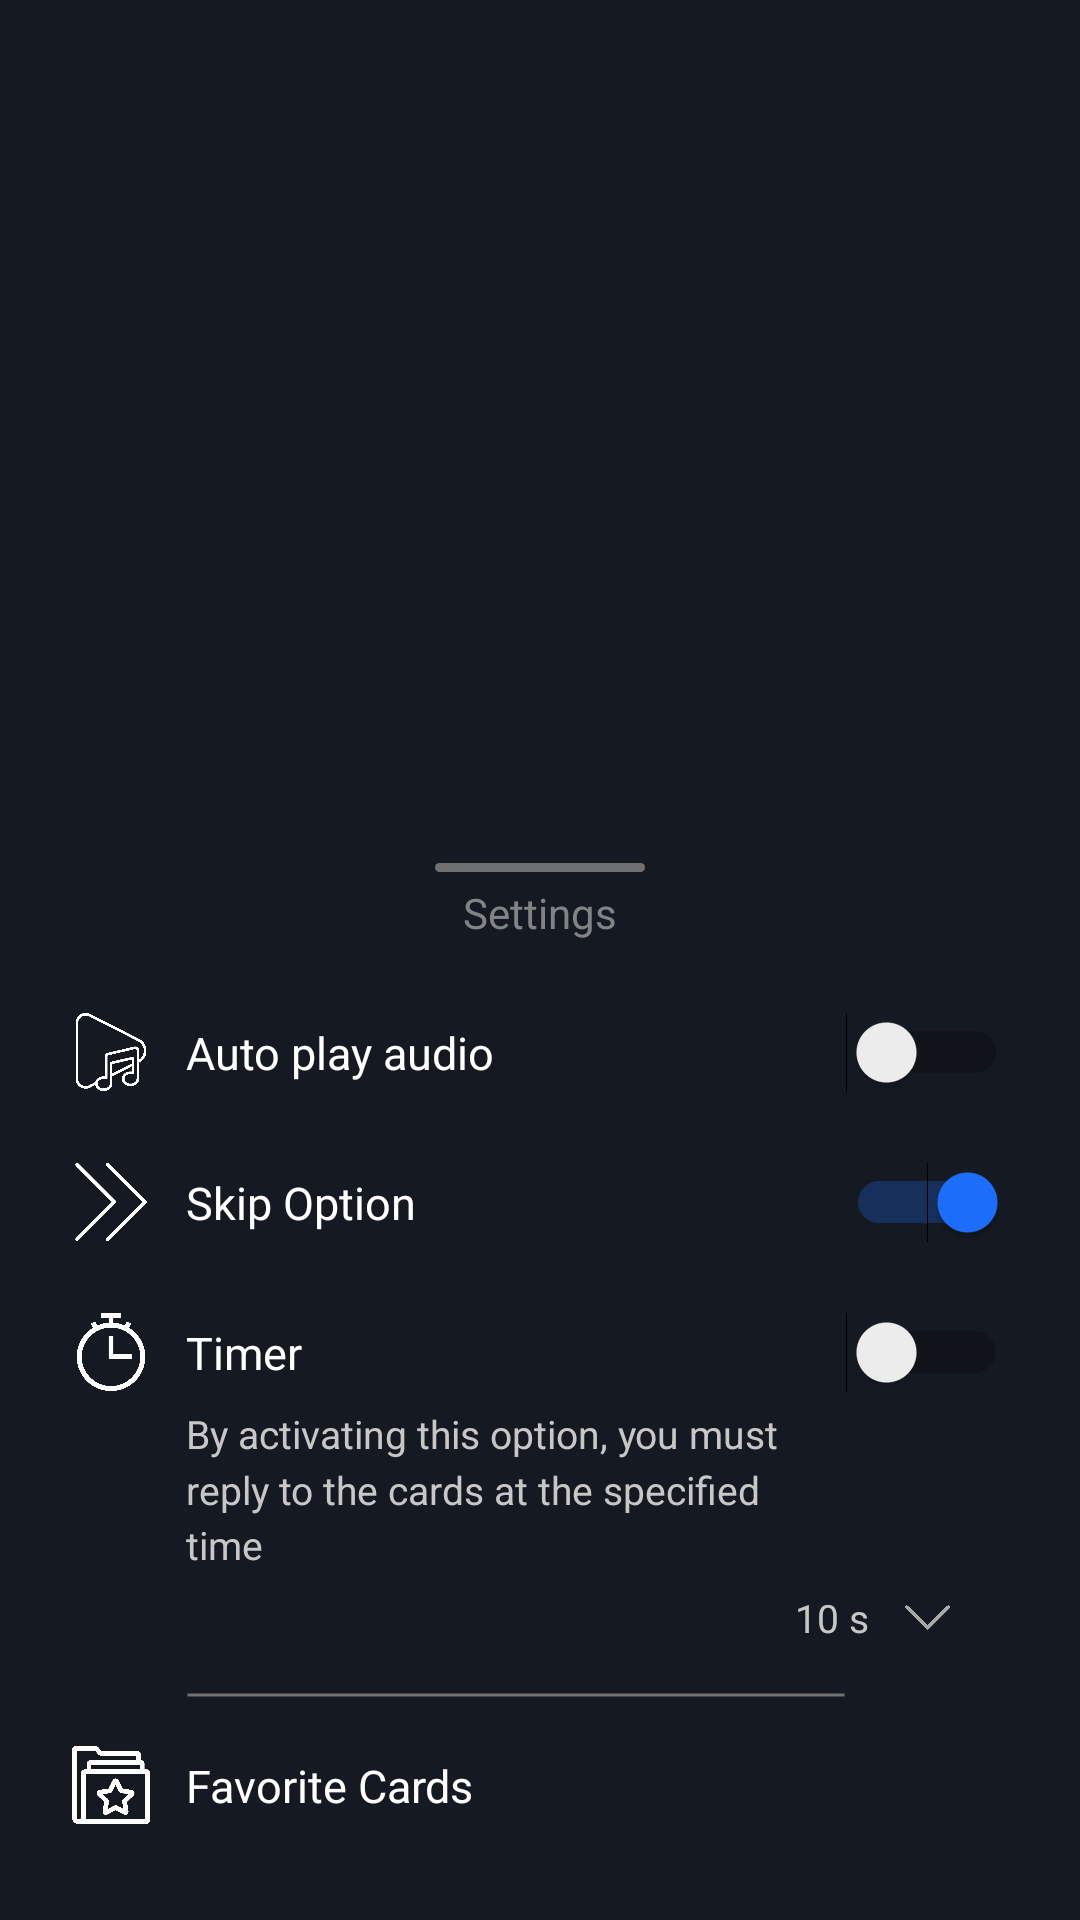

Produce the Android XML layout that renders to this screen, including the resource entries it uses.
<!-- AndroidManifest.xml: application theme Theme.SkinnerBox -->
<!-- res/layout/bottomsheetfragment_settings_groupmainpage.xml -->
<?xml version="1.0" encoding="utf-8"?>
<FrameLayout xmlns:android="http://schemas.android.com/apk/res/android"
    xmlns:tools="http://schemas.android.com/tools"
    android:layout_width="match_parent"
    android:layout_height="match_parent"
    android:background="@color/background_items2"
    xmlns:app="http://schemas.android.com/apk/res-auto">
    <androidx.constraintlayout.widget.ConstraintLayout
        android:layout_width="match_parent"
        android:layout_height="wrap_content"
        android:layout_gravity="bottom"
        android:paddingBottom="@dimen/large_margin_And_padding"
        android:paddingHorizontal="@dimen/standard_margin_And_padding"
        android:background="@drawable/background_bottomsheet">

        <View
            android:id="@+id/divider_groupMainPage_settings"
            android:layout_width="70dp"
            android:layout_height="3dp"
            android:layout_marginTop="4dp"
            android:background="@drawable/divider_vertical_style"
            app:layout_constraintEnd_toEndOf="parent"
            app:layout_constraintStart_toStartOf="parent"
            app:layout_constraintTop_toTopOf="parent" />

        <TextView
            android:id="@+id/textView_groupMainPage_settingsText"
            android:layout_width="wrap_content"
            android:layout_height="wrap_content"
            android:layout_marginTop="4dp"
            android:text="@string/settings"
            android:textColor="@color/color_details_text"
            app:layout_constraintEnd_toEndOf="@+id/divider_groupMainPage_settings"
            app:layout_constraintStart_toStartOf="@+id/divider_groupMainPage_settings"
            app:layout_constraintTop_toBottomOf="@+id/divider_groupMainPage_settings" />

        <ImageView
            android:id="@+id/imageView7"
            android:layout_width="26dp"
            android:layout_height="26dp"
            android:layout_marginTop="24dp"
            app:layout_constraintStart_toStartOf="parent"
            app:layout_constraintTop_toBottomOf="@+id/textView_groupMainPage_settingsText"
            app:srcCompat="@drawable/ic_music" />

        <TextView
            android:id="@+id/textView"
            android:layout_width="wrap_content"
            android:layout_height="wrap_content"
            android:layout_marginStart="12dp"
            android:text="@string/AutoPlayAudio"
            android:textSize="@dimen/Content_Text_Size"
            android:textColor="@color/white"
            app:layout_constraintBottom_toBottomOf="@+id/imageView7"
            app:layout_constraintStart_toEndOf="@+id/imageView7"
            app:layout_constraintTop_toTopOf="@+id/imageView7" />

        <Switch
            android:id="@+id/switch_GroupMainPage_AutoPlayAudio"
            android:layout_width="wrap_content"
            android:layout_height="wrap_content"
            android:outlineSpotShadowColor="@color/grey_1"
            android:outlineAmbientShadowColor="@color/blue_dark"
            app:layout_constraintBottom_toBottomOf="@+id/textView"
            app:layout_constraintEnd_toEndOf="parent"
            app:layout_constraintTop_toTopOf="@+id/textView" />

        <ImageView
            android:id="@+id/imageView8"
            android:layout_width="26dp"
            android:layout_height="26dp"
            android:layout_marginTop="24dp"
            app:layout_constraintEnd_toEndOf="@+id/imageView7"
            app:layout_constraintStart_toStartOf="@+id/imageView7"
            app:layout_constraintTop_toBottomOf="@+id/imageView7"
            app:srcCompat="@drawable/ic_see_more" />

        <TextView
            android:id="@+id/textView4"
            android:layout_width="wrap_content"
            android:layout_height="wrap_content"
            android:text="@string/skipOption"
            android:textSize="@dimen/Content_Text_Size"
            android:textColor="@color/white"
            app:layout_constraintBottom_toBottomOf="@+id/imageView8"
            app:layout_constraintStart_toStartOf="@+id/textView"
            app:layout_constraintTop_toTopOf="@+id/imageView8" />

        <Switch
            android:id="@+id/switch_GroupMainPage_SkipOption"
            android:layout_width="wrap_content"
            android:layout_height="wrap_content"
            android:checked="true"
            android:outlineSpotShadowColor="@color/grey_1"
            android:outlineAmbientShadowColor="@color/blue_dark"
            app:layout_constraintBottom_toBottomOf="@+id/textView4"
            app:layout_constraintEnd_toEndOf="@+id/switch_GroupMainPage_AutoPlayAudio"
            app:layout_constraintTop_toTopOf="@+id/textView4" />

        <ImageView
            android:id="@+id/imageView9"
            android:layout_width="26dp"
            android:layout_height="26dp"
            android:layout_marginTop="24dp"
            app:layout_constraintEnd_toEndOf="@+id/imageView8"
            app:layout_constraintStart_toStartOf="@+id/imageView8"
            app:layout_constraintTop_toBottomOf="@+id/imageView8"
            app:srcCompat="@drawable/ic_timer" />

        <TextView
            android:id="@+id/textView7"
            android:layout_width="wrap_content"
            android:layout_height="wrap_content"
            android:text="@string/Timer"
            android:textSize="@dimen/Content_Text_Size"
            android:textColor="@color/white"
            app:layout_constraintBottom_toBottomOf="@+id/imageView9"
            app:layout_constraintStart_toStartOf="@+id/textView4"
            app:layout_constraintTop_toTopOf="@+id/imageView9" />

        <Switch
            android:id="@+id/switch_GroupMainPage_Timer"
            android:layout_width="wrap_content"
            android:layout_height="wrap_content"

            app:layout_constraintBottom_toBottomOf="@+id/textView7"
            app:layout_constraintEnd_toEndOf="@+id/switch_GroupMainPage_SkipOption"
            app:layout_constraintTop_toTopOf="@+id/textView7" />

        <TextView
            android:id="@+id/textView8"
            android:layout_width="0dp"
            android:layout_height="wrap_content"
            android:layout_marginTop="8dp"
            android:text="@string/TimerContent"
            android:textColor="@color/color_content_text"
            android:textSize="@dimen/details_Text_Size"
            android:lineSpacingMultiplier="1.2"
            app:layout_constraintEnd_toStartOf="@+id/switch_GroupMainPage_Timer"
            app:layout_constraintStart_toStartOf="@+id/textView7"
            app:layout_constraintTop_toBottomOf="@+id/textView7" />

        <ImageView
            android:id="@+id/iv_GroupMainPage_moreForTimer"
            android:layout_width="15dp"
            android:layout_height="15dp"
            android:layout_marginTop="8dp"
            android:rotation="90"
            app:layout_constraintEnd_toEndOf="@+id/switch_GroupMainPage_Timer"
            app:layout_constraintStart_toStartOf="@+id/switch_GroupMainPage_Timer"
            app:layout_constraintTop_toBottomOf="@+id/textView8"
            app:srcCompat="@drawable/ic_next" />

        <TextView
            android:id="@+id/textView_GroupMainPage_TimerText"
            android:layout_width="wrap_content"
            android:layout_height="wrap_content"
            android:layout_marginEnd="12dp"
            android:text="10 s"
            android:textColor="@color/color_content_text"
            android:textSize="@dimen/details_Text_Size"
            app:layout_constraintBottom_toBottomOf="@+id/iv_GroupMainPage_moreForTimer"
            app:layout_constraintEnd_toStartOf="@+id/iv_GroupMainPage_moreForTimer"
            app:layout_constraintTop_toTopOf="@+id/iv_GroupMainPage_moreForTimer" />

        <View
            android:id="@+id/divider_BelowTimer"
            android:layout_width="0dp"
            android:layout_height="2dp"
            android:layout_marginTop="16dp"
            android:background="@drawable/divider_style"
            app:layout_constraintEnd_toEndOf="@+id/textView8"
            app:layout_constraintStart_toStartOf="@+id/textView8"
            app:layout_constraintTop_toBottomOf="@+id/textView_GroupMainPage_TimerText" />

        <ImageView
            android:id="@+id/imageView11"
            android:layout_width="26dp"
            android:layout_height="26dp"
            android:layout_marginTop="16dp"
            app:layout_constraintBottom_toBottomOf="parent"
            app:layout_constraintEnd_toEndOf="@+id/imageView9"
            app:layout_constraintStart_toStartOf="@+id/imageView9"
            app:layout_constraintTop_toBottomOf="@+id/divider_BelowTimer"
            app:srcCompat="@drawable/ic_favorite" />

        <TextView
            android:id="@+id/tv_GroupMainPage_FavoriteCards"
            android:layout_width="wrap_content"
            android:layout_height="wrap_content"
            android:text="@string/favoriteCards"
            android:textSize="@dimen/Content_Text_Size"
            android:textColor="@color/white"
            app:layout_constraintBottom_toBottomOf="@+id/imageView11"
            app:layout_constraintStart_toStartOf="@+id/textView7"
            app:layout_constraintTop_toTopOf="@+id/imageView11" />

    </androidx.constraintlayout.widget.ConstraintLayout>

</FrameLayout>
<!-- resources referenced by this layout -->
<resources>
  <color name="background_items2">#151A22</color>
  <color name="blue_dark">#002CFF</color>
  <color name="color_content_text">#C7C7C7</color>
  <color name="color_details_text">#828385</color>
  <color name="grey_1">#33353A</color>
  <color name="white">#FFFFFFFF</color>
  <dimen name="Content_Text_Size">15sp</dimen>
  <dimen name="details_Text_Size">13sp</dimen>
  <dimen name="large_margin_And_padding">32dp</dimen>
  <dimen name="standard_margin_And_padding">24dp</dimen>
  <!-- drawable background_bottomsheet (drawable) -->
  <?xml version="1.0" encoding="utf-8"?>
  <shape xmlns:android="http://schemas.android.com/apk/res/android"
      android:shape="rectangle">
  
      <solid android:color="@color/background_items2"/>
      <corners android:topLeftRadius="24dp" android:topRightRadius="24dp"/>
  </shape>
  <!-- drawable divider_style (drawable) -->
  <?xml version="1.0" encoding="utf-8"?>
  <shape xmlns:android="http://schemas.android.com/apk/res/android"
      android:shape="line">
  
      <stroke android:width="1dp" android:color="#707070"/>
  
  </shape>
  <!-- drawable divider_vertical_style (drawable) -->
  <?xml version="1.0" encoding="utf-8"?>
  <shape xmlns:android="http://schemas.android.com/apk/res/android"
      android:shape="rectangle">
  
      <solid android:color="#707070"/>
      <corners android:radius="@dimen/dialog_radius"/>
  
  
  
  </shape>
  <!-- drawable ic_favorite: png bitmap (drawable-v24, 6154 bytes) -->
  <!-- drawable ic_music: png bitmap (drawable-v24, 6997 bytes) -->
  <!-- drawable ic_next: png bitmap (drawable-v24, 5365 bytes) -->
  <!-- drawable ic_see_more: png bitmap (drawable-v24, 8124 bytes) -->
  <!-- drawable ic_timer: png bitmap (drawable-v24, 7036 bytes) -->
  <string name="AutoPlayAudio">Auto play audio</string>
  <string name="Timer">Timer</string>
  <string name="TimerContent">By activating this option, you must reply to the cards at the specified time</string>
  <string name="favoriteCards">Favorite Cards</string>
  <string name="settings">Settings </string>
  <string name="skipOption" translatable="false">Skip Option</string>
  <style name="Theme.SkinnerBox" parent="Theme.MaterialComponents.Light.NoActionBar">
          
          <item name="colorPrimary">@color/background_items</item>
          <item name="colorPrimaryVariant">@color/background_items</item>
          <item name="colorOnPrimary">@color/background_items</item>
          
          <item name="colorSecondary">@color/blue_Text</item>
          <item name="colorSecondaryVariant">@color/teal_700</item>
          <item name="colorOnSecondary">@color/white</item>
  
          
          <item name="android:statusBarColor" tools:targetApi="l">?attr/colorPrimaryVariant</item>
          
  
          <item name="android:popupMenuStyle">@style/PopupMenu</item>
          <item name="android:textColor">@color/white</item>
          <item name="android:navigationBarColor">@color/background_items2</item>
          </style>
  <dimen name="dialog_radius">6dp</dimen>
  <color name="background_items">#1E242E</color>
  <color name="blue_Text">#1D70FF</color>
  <color name="teal_700">#FF018786</color>
  <style name="PopupMenu" parent="@android:style/Widget.PopupMenu">
          <item name="android:popupBackground">@drawable/popup_back</item>
      </style>
  <!-- drawable popup_back (drawable) -->
  <?xml version="1.0" encoding="utf-8"?>
  <layer-list xmlns:android="http://schemas.android.com/apk/res/android">
    <item
        android:top="@dimen/margin_vertical"
        android:right="16dp">
        <shape android:shape="rectangle">
            <corners android:radius="4dp"/>
            <padding android:top="4dp"
                android:bottom="4dp"
                android:right="2dp"
                android:left="2dp"/>
            <solid android:color="#181C23"/>
        </shape>
    </item>
  
  
  </layer-list>
  <dimen name="margin_vertical">8dp</dimen>
</resources>
